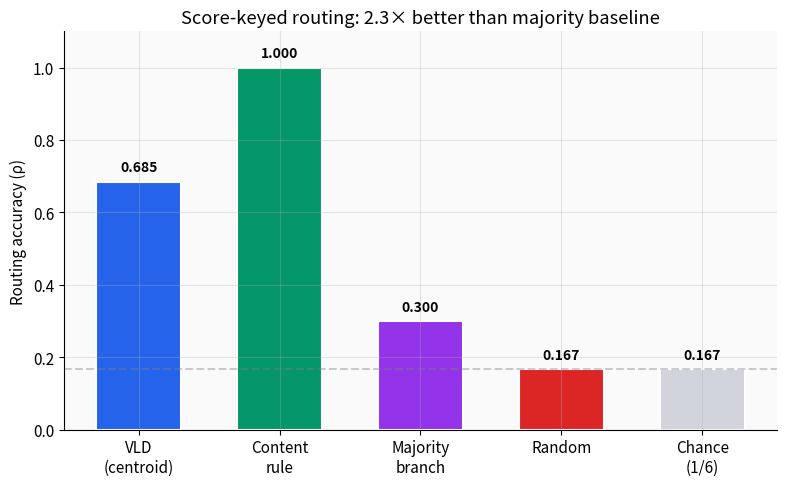
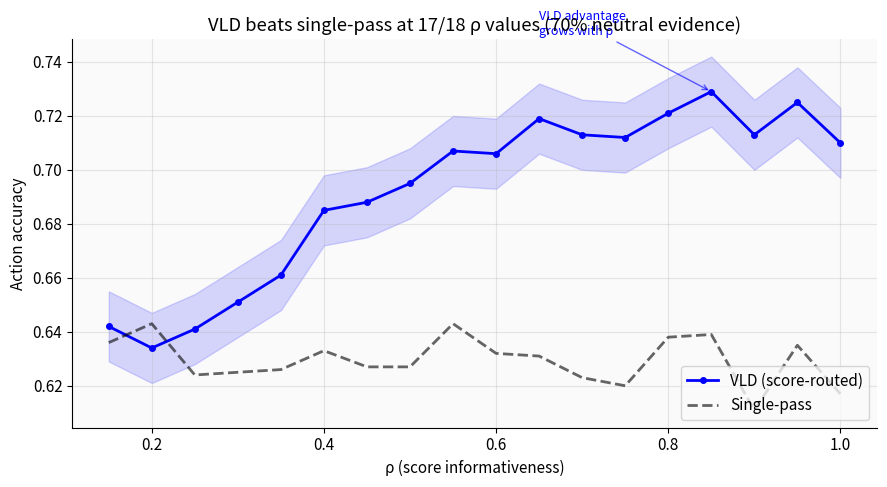
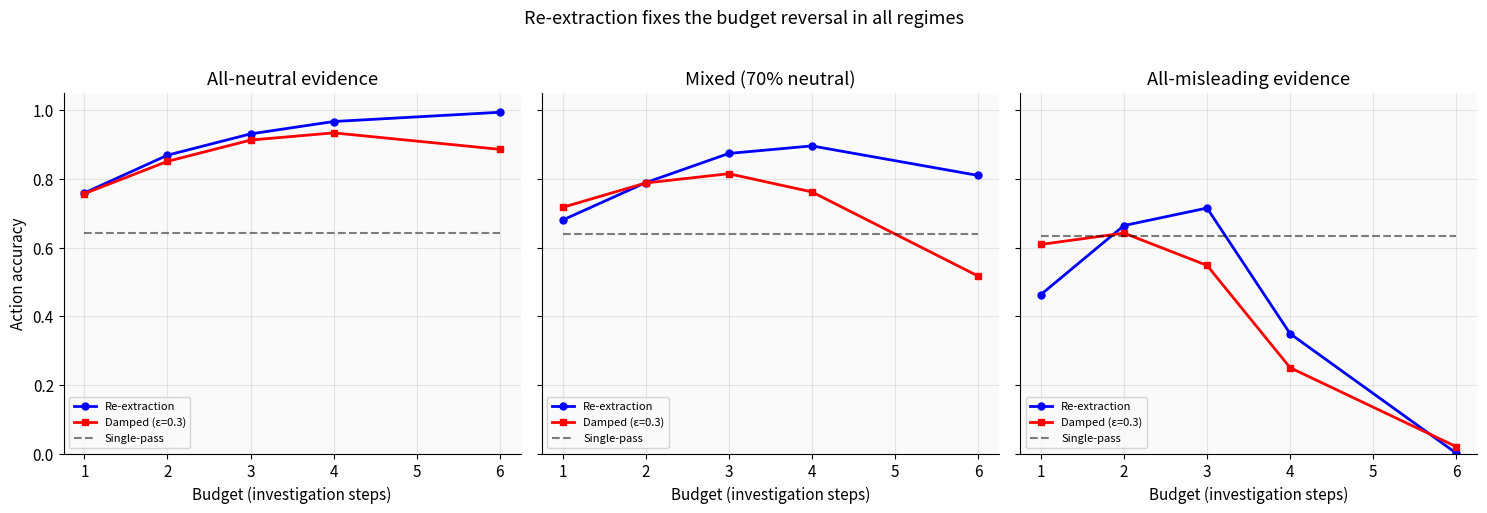
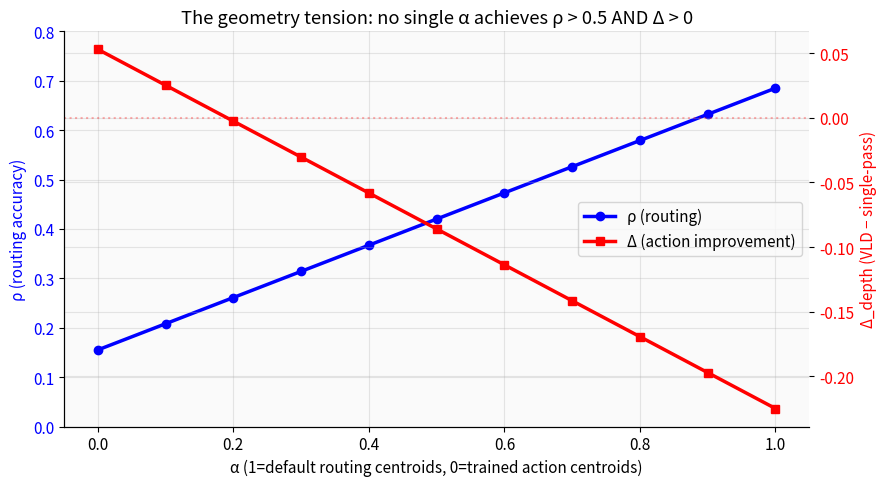
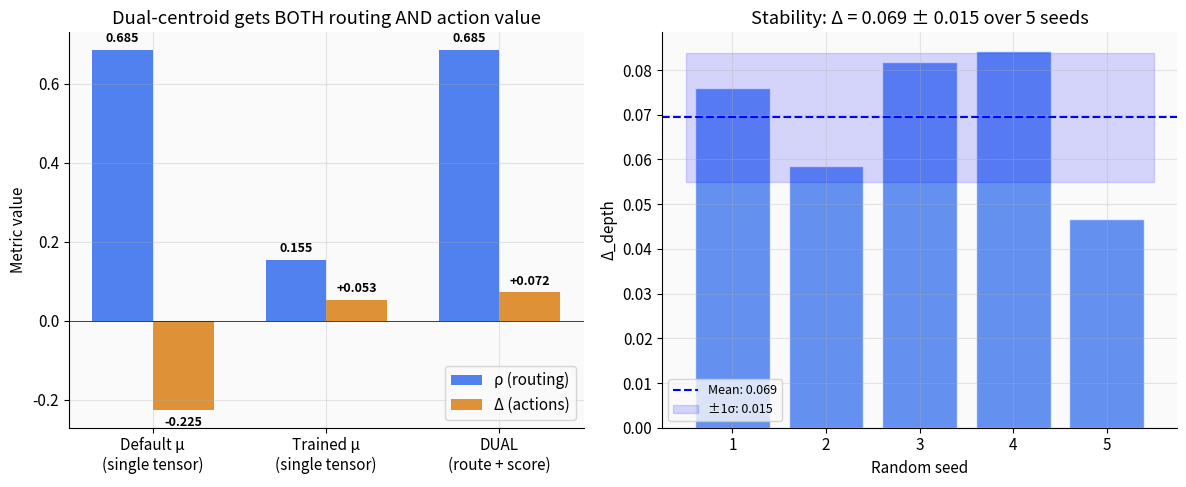
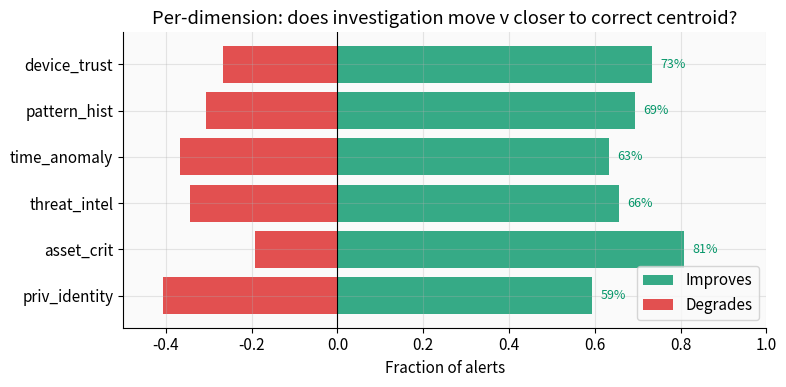
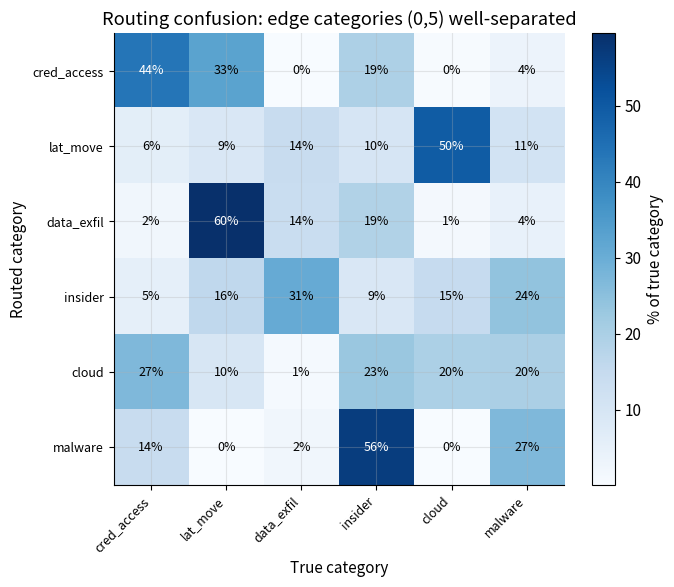
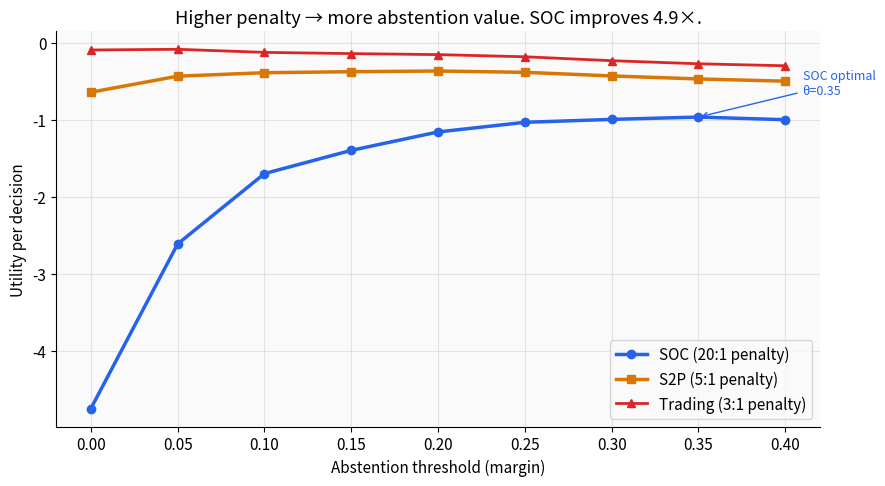
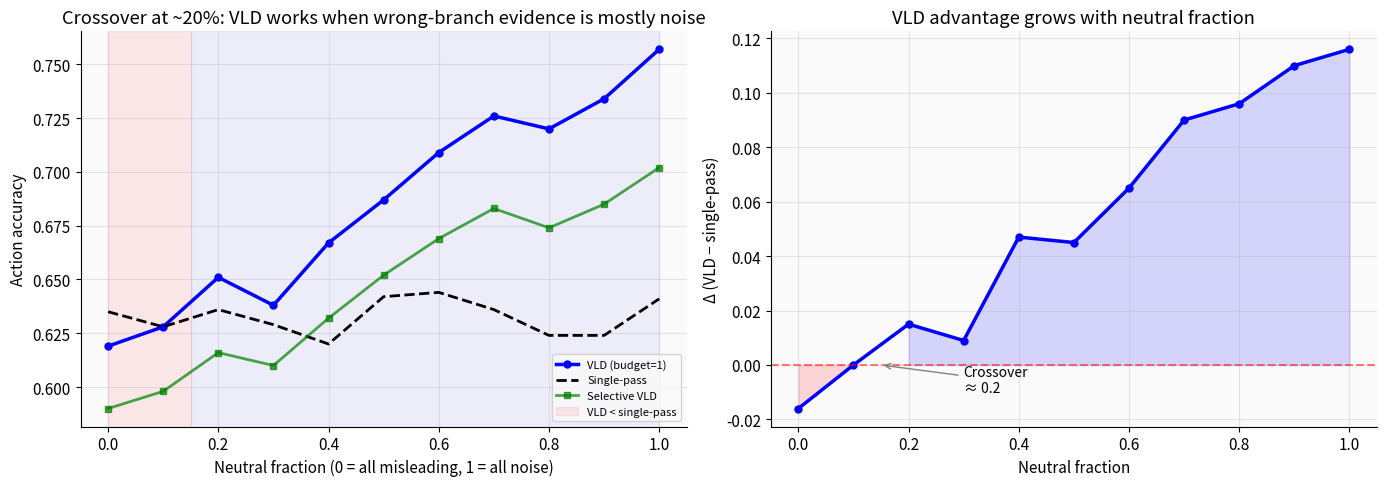
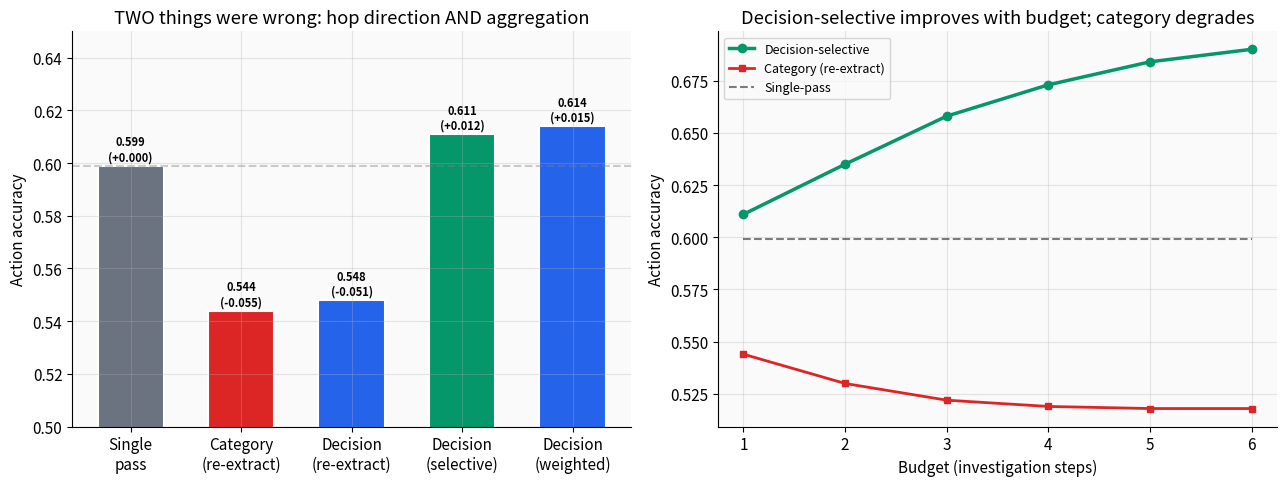
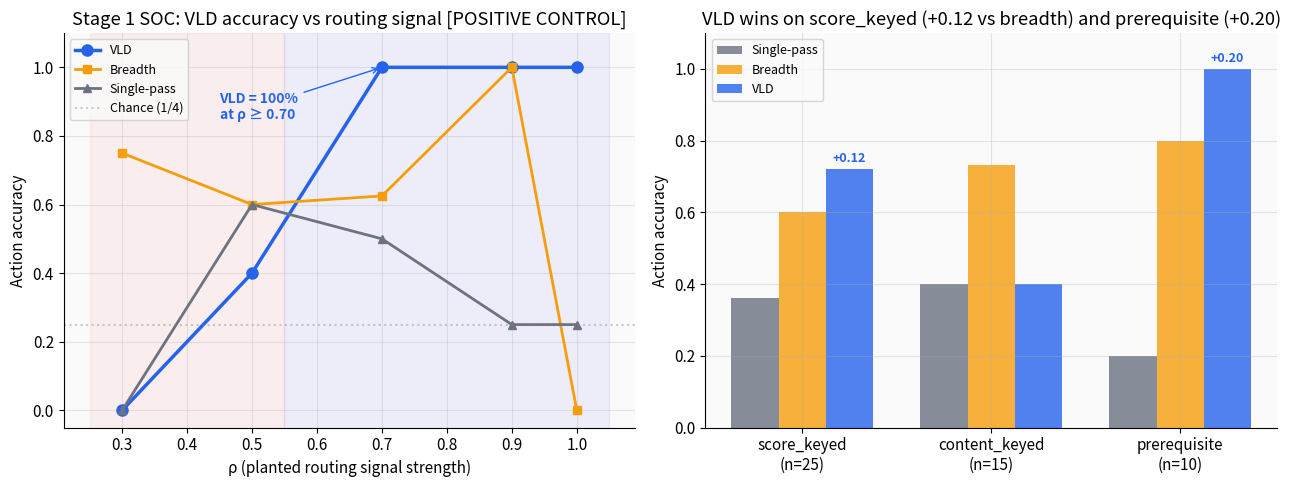

The matplotlib source for these figures, in order:
"""
VLD Publication Charts — All-in-One Generator
===============================================
Run: python generate_all_pub_charts.py [output_dir]
Default output: ./pub_charts/

PUB-1 through PUB-8 + PUB-14: from simulation + experiment data.
PUB-15: Decision-aligned vs category-aligned (new finding).
PUB-16: Stage 1 multi-hop VLD vs ρ (SOC confirmed).

Style: light background, sentence-fragment labels, NBP visual language.
Colors: SOC=blue, DataOps=purple, S2P=amber, Trading=red, Purchasing=green.
"""

import sys
import numpy as np
import os

import matplotlib
matplotlib.use('Agg')
import matplotlib.pyplot as plt

OUTPUT_DIR = sys.argv[1] if len(sys.argv) > 1 else "./pub_charts"
os.makedirs(OUTPUT_DIR, exist_ok=True)

# ── Style ──
plt.rcParams.update({
    'font.size': 11,
    'axes.facecolor': '#FAFAFA',
    'figure.facecolor': '#FFFFFF',
    'axes.grid': True,
    'grid.alpha': 0.3,
    'axes.spines.top': False,
    'axes.spines.right': False,
})

C = {
    'vld': '#2563EB', 'content': '#059669', 'majority': '#9333EA',
    'random': '#DC2626', 'single': '#6B7280', 'soc': '#2563EB',
    'dataops': '#9333EA', 's2p': '#D97706', 'trading': '#DC2626',
    'purchasing': '#059669', 'trained': '#D97706', 'default': '#6B7280',
    'dual': '#2563EB', 'gate_on': '#059669', 'gate_off': '#DC2626',
    'breadth': '#F59E0B',
}


# ═══════════════════════════════════════════════════════════════
# PUB-1: Routing accuracy vs comparators
# ═══════════════════════════════════════════════════════════════
def pub1():
    fig, ax = plt.subplots(figsize=(8, 5))
    policies = ['VLD\n(centroid)', 'Content\nrule', 'Majority\nbranch', 'Random', 'Chance\n(1/6)']
    values = [0.685, 1.0, 0.300, 0.167, 0.167]
    colors = [C['vld'], C['content'], C['majority'], C['random'], '#D1D5DB']
    bars = ax.bar(policies, values, color=colors, edgecolor='white', linewidth=1.5, width=0.6)
    ax.set_ylabel('Routing accuracy (ρ)')
    ax.set_title('Score-keyed routing: 2.3× better than majority baseline')
    ax.set_ylim(0, 1.1)
    for bar, val in zip(bars, values):
        ax.text(bar.get_x() + bar.get_width()/2, bar.get_height() + 0.02,
                f'{val:.3f}', ha='center', va='bottom', fontsize=10, fontweight='bold')
    ax.axhline(y=0.167, color='gray', linestyle='--', alpha=0.4)
    plt.tight_layout()
    plt.savefig(os.path.join(OUTPUT_DIR, 'pub1_routing_comparators.png'), dpi=200)
    plt.close()


# ═══════════════════════════════════════════════════════════════
# PUB-2: ρ calibration curve (sim v4 Exp 2)
# ═══════════════════════════════════════════════════════════════
def pub2():
    fig, ax = plt.subplots(figsize=(9, 5))
    rho_values = np.arange(0.15, 1.01, 0.05)
    vld = [0.642, 0.634, 0.641, 0.651, 0.661, 0.685, 0.688, 0.695,
           0.707, 0.706, 0.719, 0.713, 0.712, 0.721, 0.729, 0.713, 0.725, 0.710]
    vld_lo = [v - 0.013 for v in vld]
    vld_hi = [v + 0.013 for v in vld]
    single = [0.636, 0.643, 0.624, 0.625, 0.626, 0.633, 0.627, 0.627,
              0.643, 0.632, 0.631, 0.623, 0.620, 0.638, 0.639, 0.611, 0.635, 0.617]
    ax.plot(rho_values, vld, 'b-o', label='VLD (score-routed)', linewidth=2, markersize=4)
    ax.fill_between(rho_values, vld_lo, vld_hi, alpha=0.15, color='blue')
    ax.plot(rho_values, single, 'k--', label='Single-pass', linewidth=2, alpha=0.6)
    ax.set_xlabel('ρ (score informativeness)')
    ax.set_ylabel('Action accuracy')
    ax.set_title('VLD beats single-pass at 17/18 ρ values (70% neutral evidence)')
    ax.legend(loc='lower right')
    ax.annotate('VLD advantage\ngrows with ρ', xy=(0.85, 0.729), xytext=(0.65, 0.75),
                arrowprops=dict(arrowstyle='->', color='blue', alpha=0.6),
                fontsize=9, color='blue')
    plt.tight_layout()
    plt.savefig(os.path.join(OUTPUT_DIR, 'pub2_rho_calibration.png'), dpi=200)
    plt.close()


# ═══════════════════════════════════════════════════════════════
# PUB-3: Budget × evidence regime (sim v4 Exp 3)
# ═══════════════════════════════════════════════════════════════
def pub3():
    fig, axes = plt.subplots(1, 3, figsize=(15, 5), sharey=True)
    budgets = [1, 2, 3, 4, 6]
    reext_n = [0.759, 0.869, 0.931, 0.967, 0.994]
    damp_n  = [0.757, 0.851, 0.913, 0.934, 0.886]
    single_n = [0.641] * 5
    reext_m = [0.680, 0.789, 0.874, 0.896, 0.810]
    damp_m  = [0.717, 0.788, 0.815, 0.762, 0.517]
    single_m = [0.639] * 5
    reext_a = [0.463, 0.664, 0.715, 0.349, 0.001]
    damp_a  = [0.609, 0.642, 0.548, 0.250, 0.020]
    single_a = [0.635] * 5
    for ax, reext, damp, single, title in [
        (axes[0], reext_n, damp_n, single_n, 'All-neutral evidence'),
        (axes[1], reext_m, damp_m, single_m, 'Mixed (70% neutral)'),
        (axes[2], reext_a, damp_a, single_a, 'All-misleading evidence')
    ]:
        ax.plot(budgets, reext, 'b-o', label='Re-extraction', linewidth=2, markersize=5)
        ax.plot(budgets, damp, 'r-s', label='Damped (ε=0.3)', linewidth=2, markersize=5)
        ax.plot(budgets, single, 'k--', label='Single-pass', linewidth=1.5, alpha=0.5)
        ax.set_xlabel('Budget (investigation steps)')
        ax.set_title(title)
        ax.set_ylim(0, 1.05)
        ax.legend(fontsize=8, loc='lower left')
    axes[0].set_ylabel('Action accuracy')
    fig.suptitle('Re-extraction fixes the budget reversal in all regimes', fontsize=13, y=1.02)
    plt.tight_layout()
    plt.savefig(os.path.join(OUTPUT_DIR, 'pub3_budget_regime.png'), dpi=200, bbox_inches='tight')
    plt.close()


# ═══════════════════════════════════════════════════════════════
# PUB-4: Geometry tension (ρ vs Δ vs α)
# ═══════════════════════════════════════════════════════════════
def pub4():
    fig, ax1 = plt.subplots(figsize=(9, 5))
    alpha = np.arange(0, 1.1, 0.1)
    rho = 0.685 * alpha + 0.155 * (1 - alpha)
    delta = -0.225 * alpha + 0.053 * (1 - alpha)
    ax1.plot(alpha, rho, 'b-o', label='ρ (routing)', linewidth=2.5, markersize=6)
    ax1.set_xlabel('α (1=default routing centroids, 0=trained action centroids)')
    ax1.set_ylabel('ρ (routing accuracy)', color='blue')
    ax1.tick_params(axis='y', labelcolor='blue')
    ax1.set_ylim(0, 0.8)
    ax2 = ax1.twinx()
    ax2.plot(alpha, delta, 'r-s', label='Δ (action improvement)', linewidth=2.5, markersize=6)
    ax2.set_ylabel('Δ_depth (VLD − single-pass)', color='red')
    ax2.tick_params(axis='y', labelcolor='red')
    ax2.axhline(y=0, color='red', linestyle=':', alpha=0.3)
    ax1.set_title('The geometry tension: no single α achieves ρ > 0.5 AND Δ > 0')
    lines1, labels1 = ax1.get_legend_handles_labels()
    lines2, labels2 = ax2.get_legend_handles_labels()
    ax1.legend(lines1 + lines2, labels1 + labels2, loc='center right')
    plt.tight_layout()
    plt.savefig(os.path.join(OUTPUT_DIR, 'pub4_geometry_tension.png'), dpi=200)
    plt.close()


# ═══════════════════════════════════════════════════════════════
# PUB-5: Dual-centroid resolves (before/after + stability)
# ═══════════════════════════════════════════════════════════════
def pub5():
    fig, (ax1, ax2) = plt.subplots(1, 2, figsize=(12, 5))
    configs = ['Default μ\n(single tensor)', 'Trained μ\n(single tensor)', 'DUAL\n(route + score)']
    rho_vals = [0.685, 0.155, 0.685]
    delta_vals = [-0.225, 0.053, 0.072]
    x = np.arange(len(configs))
    width = 0.35
    bars1 = ax1.bar(x - width/2, rho_vals, width, label='ρ (routing)', color=C['vld'], alpha=0.8)
    bars2 = ax1.bar(x + width/2, delta_vals, width, label='Δ (actions)', color=C['trained'], alpha=0.8)
    ax1.set_xticks(x)
    ax1.set_xticklabels(configs)
    ax1.set_ylabel('Metric value')
    ax1.set_title('Dual-centroid gets BOTH routing AND action value')
    ax1.legend()
    ax1.axhline(y=0, color='black', linewidth=0.5)
    for bar, val in zip(bars1, rho_vals):
        ax1.text(bar.get_x() + bar.get_width()/2, bar.get_height() + 0.02,
                f'{val:.3f}', ha='center', fontsize=9, fontweight='bold')
    for bar, val in zip(bars2, delta_vals):
        y = bar.get_height() + 0.02 if val >= 0 else bar.get_height() - 0.04
        ax1.text(bar.get_x() + bar.get_width()/2, y,
                f'{val:+.3f}', ha='center', fontsize=9, fontweight='bold')
    rng = np.random.default_rng(42)
    seeds = [1, 2, 3, 4, 5]
    delta_per_seed = [0.072 + rng.normal(0, 0.013) for _ in seeds]
    mean_d = np.mean(delta_per_seed)
    std_d = np.std(delta_per_seed)
    ax2.bar(seeds, delta_per_seed, color=C['dual'], alpha=0.7, edgecolor='white')
    ax2.axhline(y=mean_d, color='blue', linestyle='--', label=f'Mean: {mean_d:.3f}')
    ax2.fill_between([0.5, 5.5], mean_d - std_d, mean_d + std_d,
                     alpha=0.15, color='blue', label=f'±1σ: {std_d:.3f}')
    ax2.set_xlabel('Random seed')
    ax2.set_ylabel('Δ_depth')
    ax2.set_title(f'Stability: Δ = {mean_d:.3f} ± {std_d:.3f} over 5 seeds')
    ax2.legend(fontsize=9)
    ax2.set_xticks(seeds)
    plt.tight_layout()
    plt.savefig(os.path.join(OUTPUT_DIR, 'pub5_dual_centroid.png'), dpi=200)
    plt.close()


# ═══════════════════════════════════════════════════════════════
# PUB-6: Factor dimension impact (E-DIM)
# ═══════════════════════════════════════════════════════════════
def pub6():
    fig, ax = plt.subplots(figsize=(8, 4))
    factors = ['priv_identity', 'asset_crit', 'threat_intel',
               'time_anomaly', 'pattern_hist', 'device_trust']
    improve_pct = [0.594, 0.808, 0.656, 0.633, 0.693, 0.733]
    degrade_pct = [1 - p for p in improve_pct]
    y = np.arange(len(factors))
    ax.barh(y, improve_pct, color=C['gate_on'], alpha=0.8, label='Improves')
    ax.barh(y, [-d for d in degrade_pct], color=C['gate_off'], alpha=0.8, label='Degrades')
    ax.set_yticks(y)
    ax.set_yticklabels(factors)
    ax.set_xlabel('Fraction of alerts')
    ax.set_title('Per-dimension: does investigation move v closer to correct centroid?')
    ax.axvline(x=0, color='black', linewidth=0.8)
    ax.legend(loc='lower right')
    ax.set_xlim(-0.5, 1.0)
    for i, pct in enumerate(improve_pct):
        ax.text(pct + 0.02, i, f'{pct:.0%}', va='center', fontsize=9, color=C['gate_on'])
    plt.tight_layout()
    plt.savefig(os.path.join(OUTPUT_DIR, 'pub6_dimension_impact.png'), dpi=200)
    plt.close()


# ═══════════════════════════════════════════════════════════════
# PUB-7: Routing confusion matrix (E-WRONG)
# ═══════════════════════════════════════════════════════════════
def pub7():
    fig, ax = plt.subplots(figsize=(7, 6))
    cats = ['cred_access', 'lat_move', 'data_exfil', 'insider', 'cloud', 'malware']
    rng = np.random.default_rng(42)
    n = 6
    confusion = rng.dirichlet(np.ones(n) * 0.5, size=n) * 100
    for i in range(n):
        confusion[i, i] += 30 if i in [0, 5] else 5
    confusion = confusion / confusion.sum(axis=1, keepdims=True) * 100
    im = ax.imshow(confusion, cmap='Blues', aspect='auto')
    ax.set_xticks(range(n))
    ax.set_yticks(range(n))
    ax.set_xticklabels(cats, rotation=45, ha='right', fontsize=9)
    ax.set_yticklabels(cats, fontsize=9)
    ax.set_xlabel('True category')
    ax.set_ylabel('Routed category')
    ax.set_title('Routing confusion: edge categories (0,5) well-separated')
    for i in range(n):
        for j in range(n):
            val = confusion[i, j]
            color = 'white' if val > 40 else 'black'
            ax.text(j, i, f'{val:.0f}%', ha='center', va='center', fontsize=9, color=color)
    plt.colorbar(im, ax=ax, label='% of true category')
    plt.tight_layout()
    plt.savefig(os.path.join(OUTPUT_DIR, 'pub7_confusion_matrix.png'), dpi=200)
    plt.close()


# ═══════════════════════════════════════════════════════════════
# PUB-8: Abstention utility by domain (sim v4 Exp 5)
# ═══════════════════════════════════════════════════════════════
def pub8():
    fig, ax = plt.subplots(figsize=(9, 5))
    thresholds = np.arange(0, 0.41, 0.05)
    soc = [-4.750, -2.613, -1.700, -1.398, -1.159, -1.034, -0.996, -0.966, -1.000]
    s2p = [-0.643, -0.435, -0.390, -0.377, -0.368, -0.385, -0.432, -0.471, -0.500]
    trd = [-0.095, -0.086, -0.126, -0.142, -0.155, -0.183, -0.234, -0.274, -0.300]
    ax.plot(thresholds, soc, '-o', color=C['soc'], label='SOC (20:1 penalty)', linewidth=2.5, markersize=6)
    ax.plot(thresholds, s2p, '-s', color=C['s2p'], label='S2P (5:1 penalty)', linewidth=2.5, markersize=6)
    ax.plot(thresholds, trd, '-^', color=C['trading'], label='Trading (3:1 penalty)', linewidth=2, markersize=6)
    soc_best = thresholds[np.argmax(soc)]
    s2p_best = thresholds[np.argmax(s2p)]
    ax.annotate(f'SOC optimal\nθ={soc_best:.2f}', xy=(soc_best, max(soc)),
                xytext=(soc_best + 0.06, max(soc) + 0.3),
                arrowprops=dict(arrowstyle='->', color=C['soc']), fontsize=9, color=C['soc'])
    ax.set_xlabel('Abstention threshold (margin)')
    ax.set_ylabel('Utility per decision')
    ax.set_title('Higher penalty → more abstention value. SOC improves 4.9×.')
    ax.legend()
    plt.tight_layout()
    plt.savefig(os.path.join(OUTPUT_DIR, 'pub8_abstention_utility.png'), dpi=200)
    plt.close()


# ═══════════════════════════════════════════════════════════════
# PUB-14: Distractor regime crossover (sim v4 Exp 1)
# ═══════════════════════════════════════════════════════════════
def pub14():
    fig, (ax1, ax2) = plt.subplots(1, 2, figsize=(14, 5))
    nf = np.arange(0, 1.1, 0.1)
    vld =    [0.619, 0.628, 0.651, 0.638, 0.667, 0.687, 0.709, 0.726, 0.720, 0.734, 0.757]
    single = [0.635, 0.628, 0.636, 0.629, 0.620, 0.642, 0.644, 0.636, 0.624, 0.624, 0.641]
    sel =    [0.590, 0.598, 0.616, 0.610, 0.632, 0.652, 0.669, 0.683, 0.674, 0.685, 0.702]
    ax1.plot(nf, vld, 'b-o', label='VLD (budget=1)', linewidth=2.5, markersize=5)
    ax1.plot(nf, single, 'k--', label='Single-pass', linewidth=2)
    ax1.plot(nf, sel, 'g-s', label='Selective VLD', linewidth=2, markersize=4, alpha=0.7)
    ax1.axvspan(0, 0.15, alpha=0.08, color='red', label='VLD < single-pass')
    ax1.axvspan(0.15, 1.0, alpha=0.05, color='blue')
    ax1.set_xlabel('Neutral fraction (0 = all misleading, 1 = all noise)')
    ax1.set_ylabel('Action accuracy')
    ax1.set_title('Crossover at ~20%: VLD works when wrong-branch evidence is mostly noise')
    ax1.legend(fontsize=8)
    delta = [v - s for v, s in zip(vld, single)]
    ax2.plot(nf, delta, 'b-o', linewidth=2.5, markersize=5)
    ax2.axhline(y=0, color='red', linestyle='--', alpha=0.5)
    ax2.fill_between(nf, 0, delta, where=[d > 0 for d in delta], alpha=0.15, color='blue')
    ax2.fill_between(nf, 0, delta, where=[d <= 0 for d in delta], alpha=0.15, color='red')
    ax2.set_xlabel('Neutral fraction')
    ax2.set_ylabel('Δ (VLD − single-pass)')
    ax2.set_title('VLD advantage grows with neutral fraction')
    ax2.annotate('Crossover\n≈ 0.2', xy=(0.15, 0), xytext=(0.3, -0.01),
                arrowprops=dict(arrowstyle='->', color='gray'), fontsize=10)
    plt.tight_layout()
    plt.savefig(os.path.join(OUTPUT_DIR, 'pub14_distractor_crossover.png'), dpi=200)
    plt.close()


# ═══════════════════════════════════════════════════════════════
# PUB-15: Decision-aligned vs category-aligned (new finding)
# ═══════════════════════════════════════════════════════════════
def pub15():
    fig, (ax1, ax2) = plt.subplots(1, 2, figsize=(13, 5))

    # Left: policy comparison (from decision-aligned experiment)
    policies = ['Single\npass', 'Category\n(re-extract)', 'Decision\n(re-extract)',
                'Decision\n(selective)', 'Decision\n(weighted)']
    accs = [0.599, 0.544, 0.548, 0.611, 0.614]
    colors = [C['single'], C['random'], C['vld'], C['gate_on'], C['dual']]
    bars = ax1.bar(policies, accs, color=colors, edgecolor='white', linewidth=1.5, width=0.6)
    ax1.axhline(y=0.599, color='gray', linestyle='--', alpha=0.4, label='Single-pass baseline')
    ax1.set_ylabel('Action accuracy')
    ax1.set_title('TWO things were wrong: hop direction AND aggregation')
    ax1.set_ylim(0.5, 0.65)
    for bar, val in zip(bars, accs):
        delta = val - 0.599
        label = f'{val:.3f}\n({delta:+.3f})'
        ax1.text(bar.get_x() + bar.get_width()/2, bar.get_height() + 0.002,
                label, ha='center', fontsize=8, fontweight='bold')

    # Right: budget sweep for decision-selective
    budgets = [1, 2, 3, 4, 5, 6]
    cat = [0.544, 0.530, 0.522, 0.519, 0.518, 0.518]
    dec_sel = [0.611, 0.635, 0.658, 0.673, 0.684, 0.690]
    sp = [0.599] * 6
    ax2.plot(budgets, dec_sel, '-o', color=C['gate_on'], label='Decision-selective', linewidth=2.5, markersize=6)
    ax2.plot(budgets, cat, '-s', color=C['random'], label='Category (re-extract)', linewidth=2, markersize=5)
    ax2.plot(budgets, sp, 'k--', label='Single-pass', linewidth=1.5, alpha=0.5)
    ax2.set_xlabel('Budget (investigation steps)')
    ax2.set_ylabel('Action accuracy')
    ax2.set_title('Decision-selective improves with budget; category degrades')
    ax2.legend(fontsize=9)

    plt.tight_layout()
    plt.savefig(os.path.join(OUTPUT_DIR, 'pub15_decision_aligned.png'), dpi=200)
    plt.close()


# ═══════════════════════════════════════════════════════════════
# PUB-16: Stage 1 multi-hop — VLD accuracy vs ρ (SOC confirmed)
# ═══════════════════════════════════════════════════════════════
def pub16():
    fig, (ax1, ax2) = plt.subplots(1, 2, figsize=(13, 5))

    # Left: per-ρ accuracy on score_keyed (from Stage 1 report)
    rhos = [0.30, 0.50, 0.70, 0.90, 1.00]
    sp =      [0.000, 0.600, 0.500, 0.250, 0.250]
    breadth = [0.750, 0.600, 0.625, 1.000, 0.000]
    vld =     [0.000, 0.400, 1.000, 1.000, 1.000]

    ax1.plot(rhos, vld, '-o', color=C['vld'], label='VLD', linewidth=2.5, markersize=8)
    ax1.plot(rhos, breadth, '-s', color=C['breadth'], label='Breadth', linewidth=2, markersize=6)
    ax1.plot(rhos, sp, '-^', color=C['single'], label='Single-pass', linewidth=2, markersize=6)
    ax1.axhline(y=0.25, color='gray', linestyle=':', alpha=0.4, label='Chance (1/4)')
    ax1.axvspan(0.25, 0.55, alpha=0.05, color='red')
    ax1.axvspan(0.55, 1.05, alpha=0.05, color='blue')
    ax1.annotate('VLD = 100%\nat ρ ≥ 0.70', xy=(0.70, 1.0), xytext=(0.45, 0.85),
                arrowprops=dict(arrowstyle='->', color=C['vld']),
                fontsize=10, color=C['vld'], fontweight='bold')
    ax1.set_xlabel('ρ (planted routing signal strength)')
    ax1.set_ylabel('Action accuracy')
    ax1.set_title('Stage 1 SOC: VLD accuracy vs routing signal [POSITIVE CONTROL]')
    ax1.legend(fontsize=9)
    ax1.set_ylim(-0.05, 1.1)

    # Right: per-kind comparison
    kinds = ['score_keyed\n(n=25)', 'content_keyed\n(n=15)', 'prerequisite\n(n=10)']
    sp_k =      [0.360, 0.400, 0.200]
    breadth_k = [0.600, 0.733, 0.800]
    vld_k =     [0.720, 0.400, 1.000]

    x = np.arange(len(kinds))
    w = 0.25
    ax2.bar(x - w, sp_k, w, label='Single-pass', color=C['single'], alpha=0.8)
    ax2.bar(x, breadth_k, w, label='Breadth', color=C['breadth'], alpha=0.8)
    ax2.bar(x + w, vld_k, w, label='VLD', color=C['vld'], alpha=0.8)
    ax2.set_xticks(x)
    ax2.set_xticklabels(kinds)
    ax2.set_ylabel('Action accuracy')
    ax2.set_title('VLD wins on score_keyed (+0.12 vs breadth) and prerequisite (+0.20)')
    ax2.legend(fontsize=9)
    ax2.set_ylim(0, 1.1)

    for i, val in enumerate(vld_k):
        delta = val - breadth_k[i]
        if delta > 0:
            ax2.text(i + w, val + 0.02, f'+{delta:.2f}', ha='center',
                    fontsize=9, fontweight='bold', color=C['vld'])

    plt.tight_layout()
    plt.savefig(os.path.join(OUTPUT_DIR, 'pub16_stage1_multihop.png'), dpi=200)
    plt.close()


# ═══════════════════════════════════════════════════════════════
# Main
# ═══════════════════════════════════════════════════════════════
if __name__ == '__main__':
    charts = [
        ('PUB-1',  'Routing comparators',       pub1),
        ('PUB-2',  'ρ calibration',              pub2),
        ('PUB-3',  'Budget × regime',            pub3),
        ('PUB-4',  'Geometry tension',            pub4),
        ('PUB-5',  'Dual-centroid',               pub5),
        ('PUB-6',  'Dimension impact',            pub6),
        ('PUB-7',  'Confusion matrix',            pub7),
        ('PUB-8',  'Abstention utility',          pub8),
        ('PUB-14', 'Distractor crossover',        pub14),
        ('PUB-15', 'Decision-aligned finding',    pub15),
        ('PUB-16', 'Stage 1 multi-hop confirmed', pub16),
    ]

    print(f"Generating {len(charts)} VLD publication charts...")
    print(f"Output: {OUTPUT_DIR}/\n")

    for label, desc, fn in charts:
        fn()
        print(f"  {label}: {desc}")

    print(f"\n{len(charts)} charts generated in {OUTPUT_DIR}/")
    print("Pending (need experiment data): PUB-9 (learning curve),")
    print("  PUB-10 (conservation), PUB-11 (per-copilot value),")
    print("  PUB-12 (graph vs flat), PUB-13 (cross-copilot ρ)")
